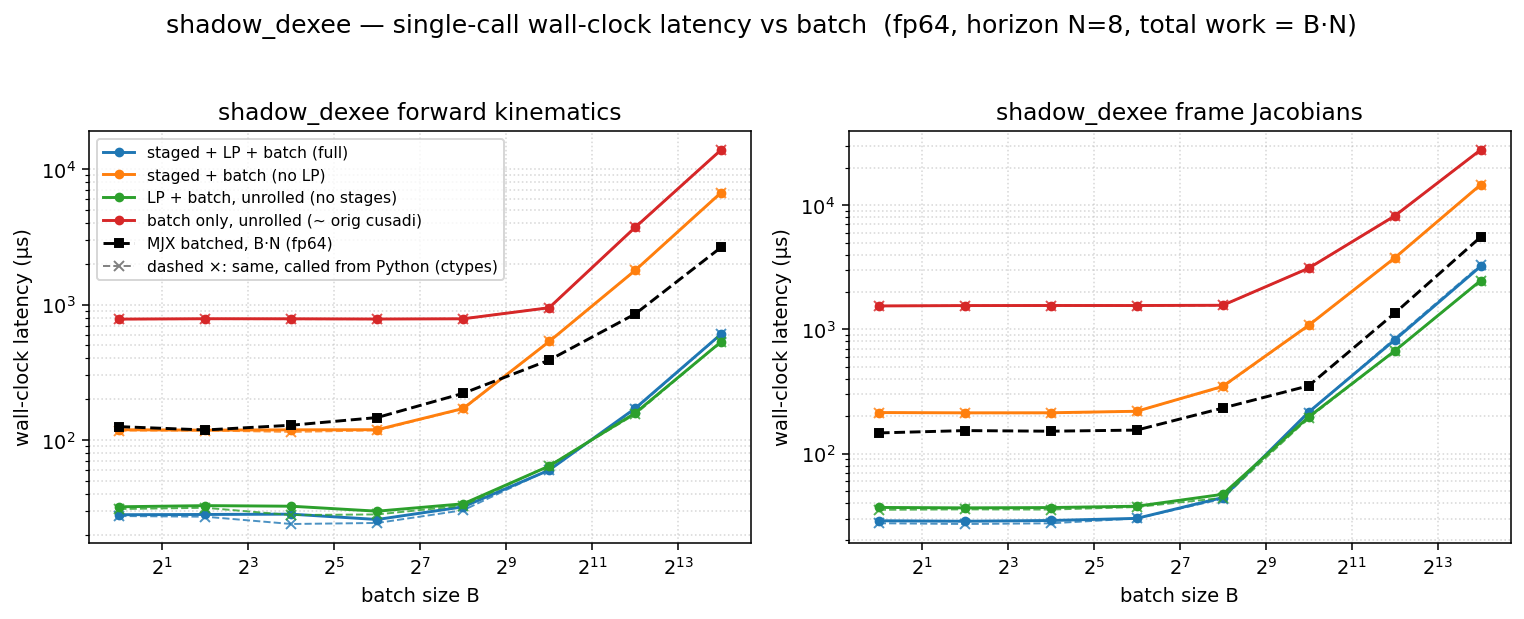

The data file committed next to this chart (first rows):
dtype, func, config, batch, n_stages, grid_blocks, latency_us, wall_us
f64, fk, full, 1, 8, 8, 12.29, 28.17
f64, fk, staged, 1, 8, 8, 103.4, 119.3
f64, fk, lp, 1, 1, 1, 16.61, 32.23
f64, fk, batch, 1, 1, 1, 763.9, 780.4
f64, fk, full, 4, 8, 32, 12.99, 28.29
f64, fk, staged, 4, 8, 32, 103.3, 118.4
f64, fk, lp, 4, 1, 4, 17.41, 32.87
f64, fk, batch, 4, 1, 4, 768.1, 785.6
f64, fk, full, 16, 8, 128, 13.22, 28.44
f64, fk, staged, 16, 8, 128, 103.4, 119.1
f64, fk, lp, 16, 1, 16, 17.41, 32.54
f64, fk, batch, 16, 1, 16, 768, 784.7
f64, fk, full, 64, 8, 512, 13.22, 25.97
f64, fk, staged, 64, 8, 512, 105.7, 119.4
f64, fk, lp, 64, 1, 64, 16.45, 29.91
f64, fk, batch, 64, 1, 64, 767, 781.6
f64, fk, full, 256, 8, 2048, 19.23, 32.21
f64, fk, staged, 256, 8, 2048, 157.6, 171
f64, fk, lp, 256, 1, 256, 20.48, 33.9
f64, fk, batch, 256, 1, 256, 770, 784.7
f64, fk, full, 1024, 8, 8192, 46.18, 60.09
f64, fk, staged, 1024, 8, 8192, 519.2, 533.7
f64, fk, lp, 1024, 1, 1024, 50.43, 64.36
f64, fk, batch, 1024, 1, 1024, 932.9, 947.2
f64, fk, full, 4096, 8, 32768, 157.7, 171.4
f64, fk, staged, 4096, 8, 32768, 1769, 1786
f64, fk, lp, 4096, 1, 4096, 143.4, 158.2
f64, fk, batch, 4096, 1, 4096, 3686, 3707
f64, fk, full, 16384, 8, 131072, 591.7, 605.9
f64, fk, staged, 16384, 8, 131072, 6673, 6693
f64, fk, lp, 16384, 1, 16384, 517.1, 531.5
f64, fk, batch, 16384, 1, 16384, 13809, 13838
f64, fkjac, full, 1, 8, 8, 15.26, 28.81
f64, fkjac, staged, 1, 8, 8, 199.7, 214.1
f64, fkjac, lp, 1, 1, 1, 22.53, 36.88
f64, fkjac, batch, 1, 1, 1, 1529, 1545
f64, fkjac, full, 4, 8, 32, 15.36, 28.55
f64, fkjac, staged, 4, 8, 32, 198.7, 213.1
f64, fkjac, lp, 4, 1, 4, 22.53, 36.6
f64, fkjac, batch, 4, 1, 4, 1540, 1556
f64, fkjac, full, 16, 8, 128, 15.36, 28.95
f64, fkjac, staged, 16, 8, 128, 198.9, 213.3
f64, fkjac, lp, 16, 1, 16, 22.62, 36.8
f64, fkjac, batch, 16, 1, 16, 1541, 1558
f64, fkjac, full, 64, 8, 512, 16.58, 30.11
f64, fkjac, staged, 64, 8, 512, 204.9, 219.3
f64, fkjac, lp, 64, 1, 64, 23.55, 37.72
f64, fkjac, batch, 64, 1, 64, 1540, 1557
f64, fkjac, full, 256, 8, 2048, 29.7, 44.28
f64, fkjac, staged, 256, 8, 2048, 331.8, 347.8
f64, fkjac, lp, 256, 1, 256, 32.54, 47.03
f64, fkjac, batch, 256, 1, 256, 1546, 1564
f64, fkjac, full, 1024, 8, 8192, 199.7, 216.1
f64, fkjac, staged, 1024, 8, 8192, 1063, 1080
f64, fkjac, lp, 1024, 1, 1024, 182.1, 197.5
f64, fkjac, batch, 1024, 1, 1024, 3092, 3111
f64, fkjac, full, 4096, 8, 32768, 805.9, 822.3
f64, fkjac, staged, 4096, 8, 32768, 3742, 3760
f64, fkjac, lp, 4096, 1, 4096, 654.3, 670.7
f64, fkjac, batch, 4096, 1, 4096, 8175, 8195
... 4 more rows
